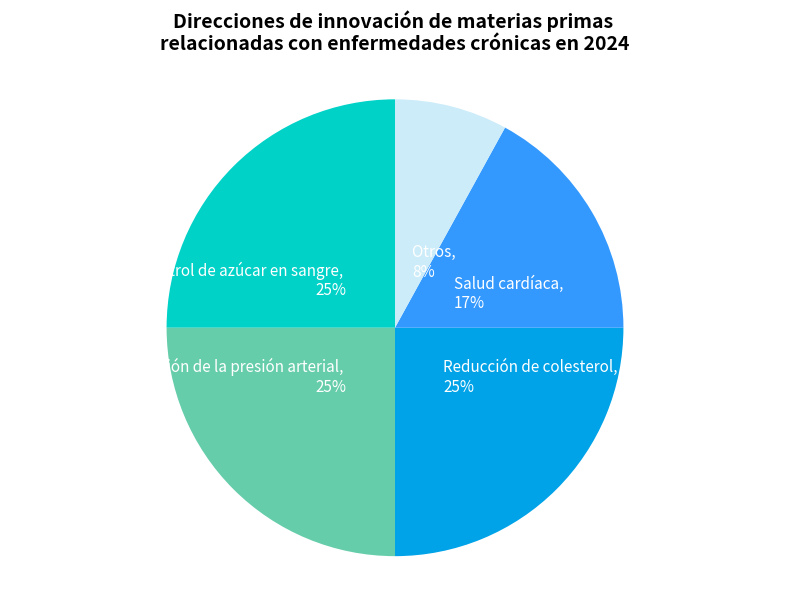

This figure's Python source:
import matplotlib.pyplot as plt

# Definición de datos
etiquetas = ['Control de azúcar en sangre', 'Regulación de la presión arterial', 'Reducción de colesterol', 'Salud cardíaca', 'Otros']
tamaños = [25, 25, 25, 17, 8]
colores = ['#00d2c8', '#66cdaa', '#00a2e8', '#3399ff', '#ccecf9']  # Seguir la paleta de colores del gráfico

# Construir contenido de etiquetas (con porcentaje)
etiquetas_con_pct = [f'{etiqueta}, \n{tamaño}%' for etiqueta, tamaño in zip(etiquetas, tamaños)]

# Dibujar el gráfico
fig, ax = plt.subplots(figsize=(8, 6))
porciones, textos = ax.pie(tamaños, labels=etiquetas_con_pct, colors=colores,
                           startangle=90, labeldistance=0.3,
                           textprops={'fontsize': 11, 'color': 'white'})

# Título
plt.title('Direcciones de innovación de materias primas \nrelacionadas con enfermedades crónicas en 2024', fontsize=14, fontweight='bold', pad=20)

# Mantener el gráfico en forma circular
ax.axis('equal')

plt.tight_layout()
plt.show()
